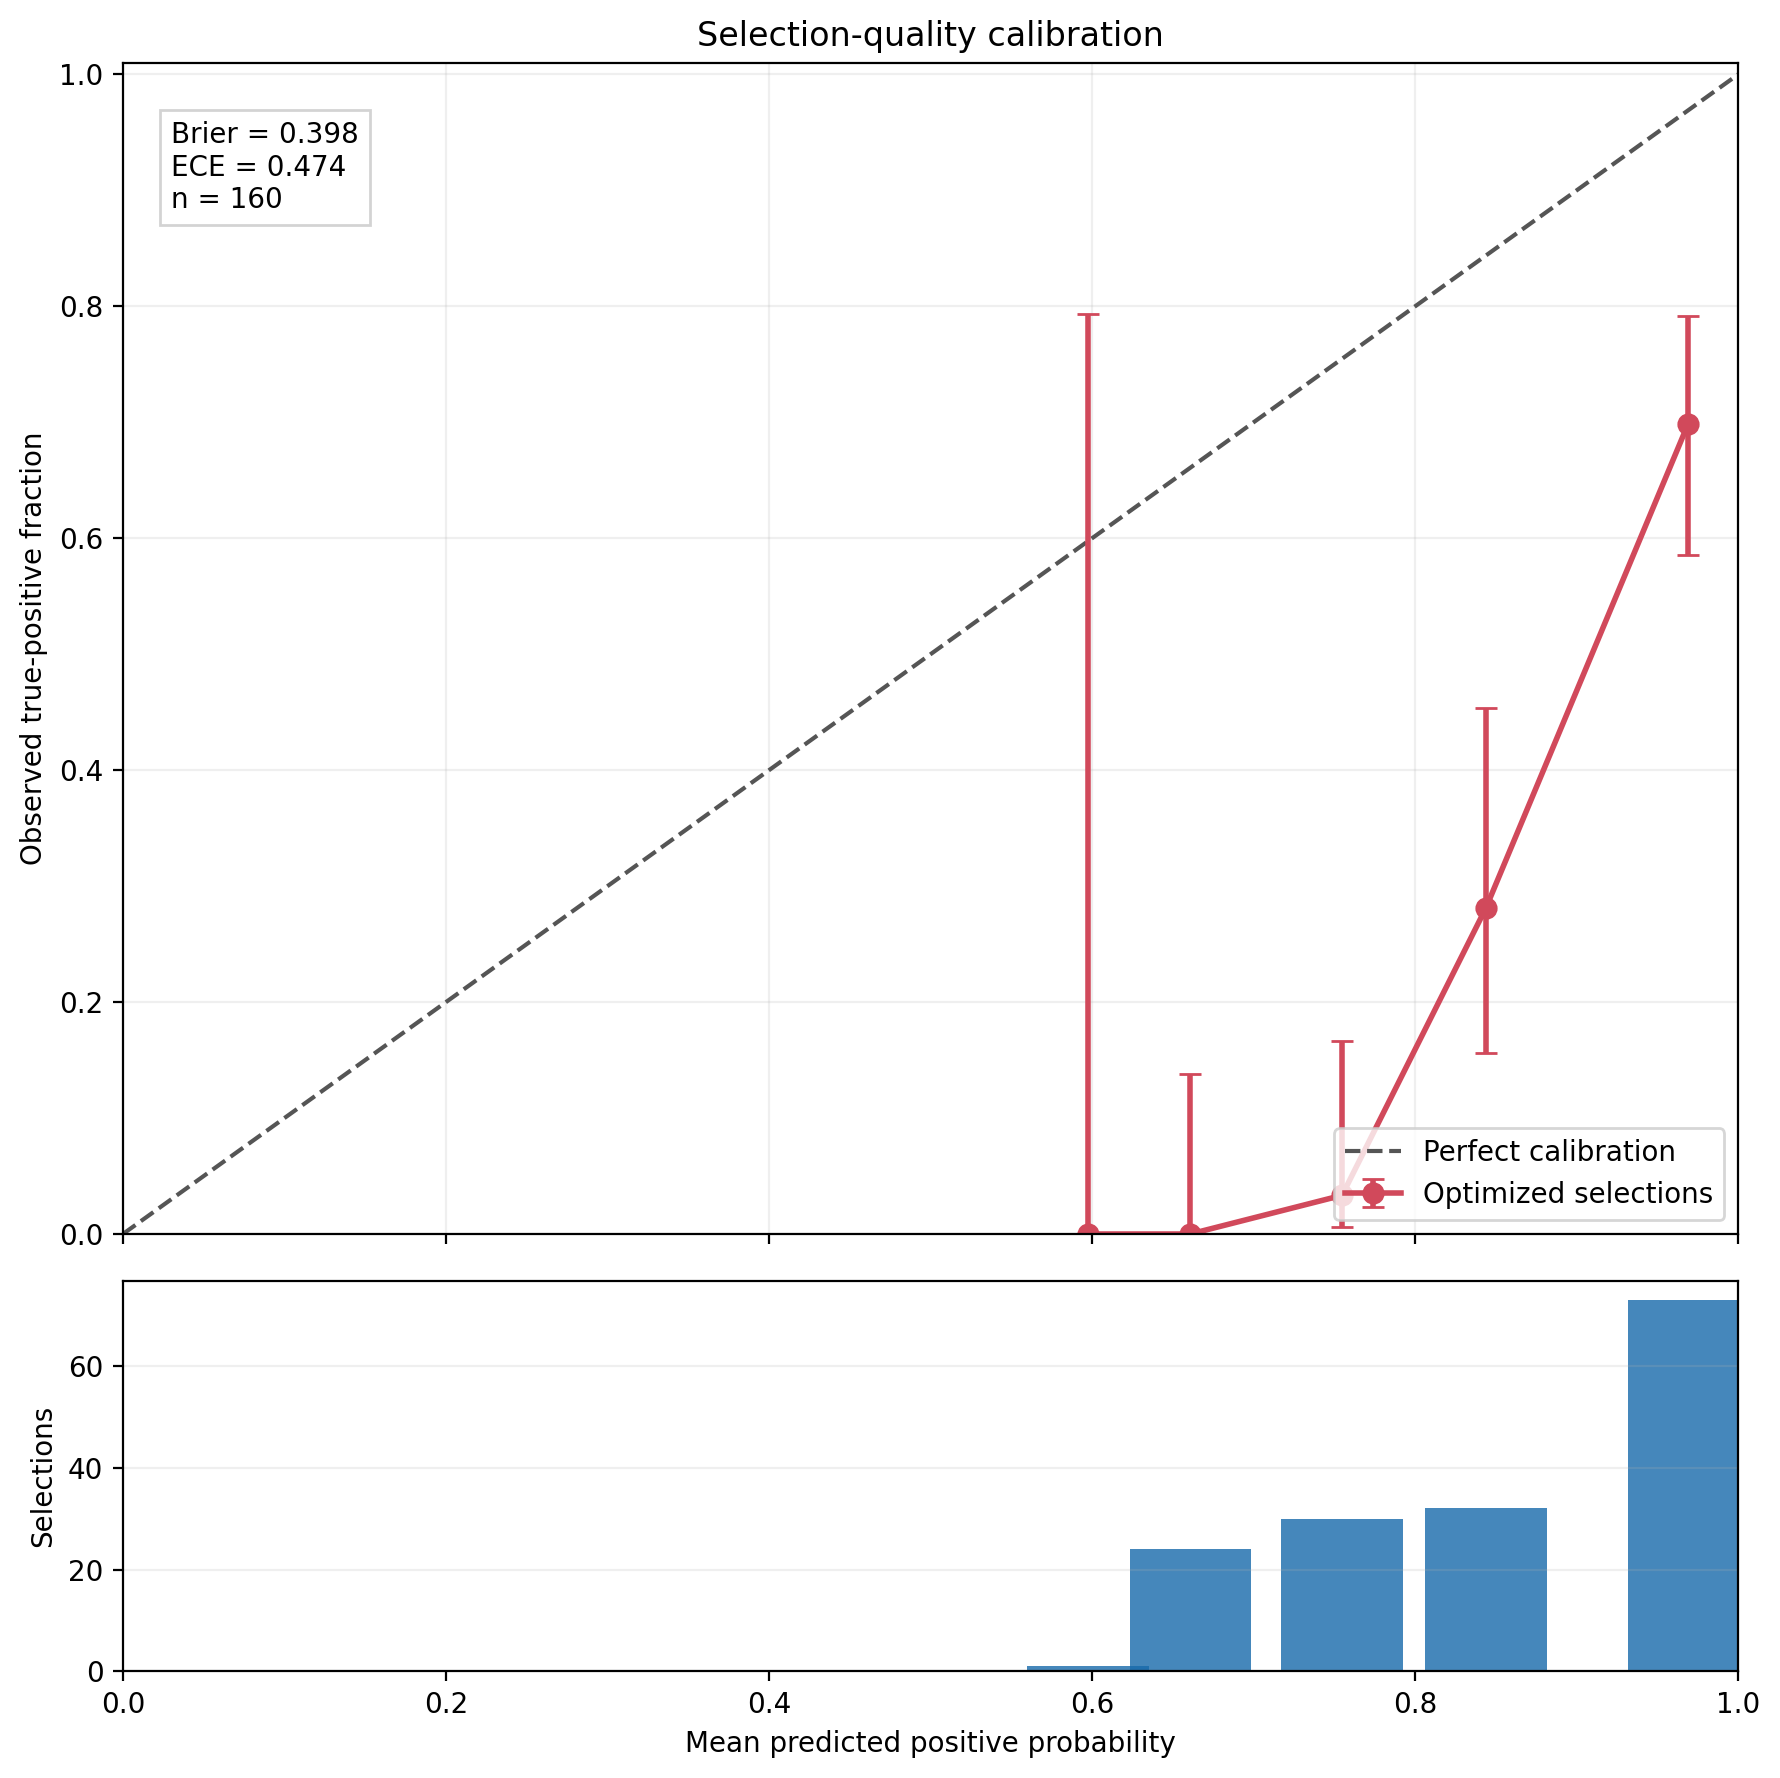

Source data for this figure (header and first rows):
probability_bin, selected_count, mean_predicted_probability, observed_positive_fraction, ci95_low, ci95_high, overall_brier_score, overall_ece
(0.5, 0.6], 1, 0.5974, 0.0, 0.0, 0.7935, 0.3975, 0.4739
(0.6, 0.7], 24, 0.6607, 0.0, 1.3877787807814457e-17, 0.138, 0.3975, 0.4739
(0.7, 0.8], 30, 0.7547, 0.03333, 0.005909, 0.1667, 0.3975, 0.4739
(0.8, 0.9], 32, 0.8438, 0.2812, 0.1556, 0.4537, 0.3975, 0.4739
(0.9, 1.0], 73, 0.9689, 0.6986, 0.5856, 0.7918, 0.3975, 0.4739
